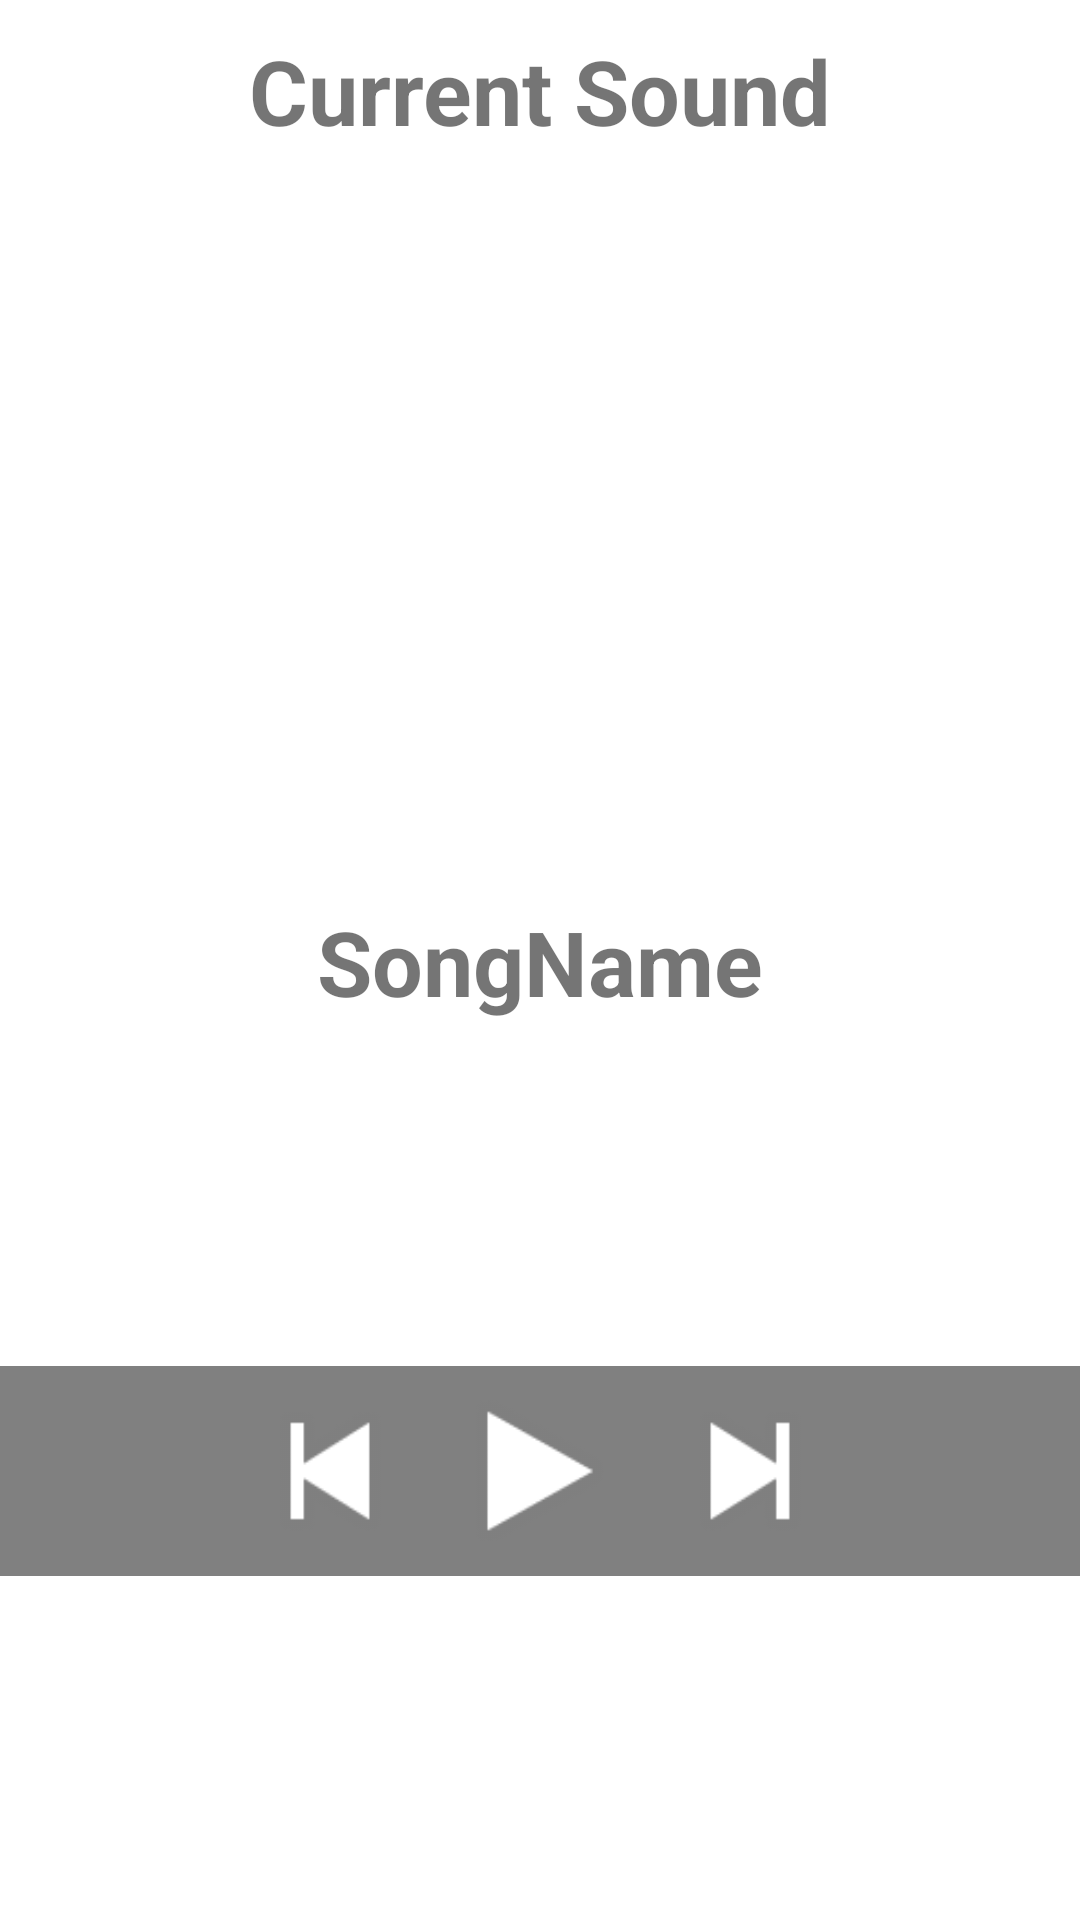

Reconstruct the res/layout file that produces this screen, plus the resources it refers to.
<!-- AndroidManifest.xml: application theme Theme.ForegroundServiceApp -->
<!-- res/layout/activity_main.xml -->
<?xml version="1.0" encoding="utf-8"?>
<androidx.constraintlayout.widget.ConstraintLayout xmlns:android="http://schemas.android.com/apk/res/android"
    xmlns:app="http://schemas.android.com/apk/res-auto"
    xmlns:tools="http://schemas.android.com/tools"
    android:layout_width="match_parent"
    android:layout_height="match_parent"
    tools:context=".MainActivity">

    <LinearLayout
        android:id="@+id/llSongDetails"
        android:layout_width="match_parent"
        android:layout_height="wrap_content"
        app:layout_constraintTop_toTopOf="parent"
        android:gravity="center"
        android:layout_margin="10dp"
        android:orientation="vertical">

        <TextView
            android:id="@+id/textView"
            android:layout_width="match_parent"
            android:layout_height="wrap_content"
            android:gravity="center"
            android:textStyle="bold"
            android:textSize="30dp"
            android:text="Current Sound" />

        <ImageView
            android:id="@+id/ivSongImage"
            android:layout_width="match_parent"
            android:layout_height="250dp"
            app:srcCompat="@drawable/ic_launcher_background" />

        <TextView
            android:id="@+id/tvSongName"
            android:layout_width="match_parent"
            android:layout_height="wrap_content"
            android:textStyle="bold"
            android:textSize="30dp"
            android:gravity="center"
            android:text="@string/song_name" />
    </LinearLayout>

    <LinearLayout
        android:layout_width="match_parent"
        android:layout_height="wrap_content"
        android:background="#808080"
        android:gravity="center"
        android:orientation="horizontal"
        app:layout_constraintBottom_toBottomOf="parent"
        app:layout_constraintLeft_toLeftOf="parent"
        app:layout_constraintTop_toBottomOf="@+id/llSongDetails">

        <ImageView
            android:id="@+id/ivPrevious"
            android:layout_width="70dp"
            android:layout_height="70dp"
            android:src="@android:drawable/ic_media_previous" />

        <ImageView
            android:id="@+id/ivPlayPause"
            android:layout_width="70dp"
            android:layout_height="70dp"
            android:src="@android:drawable/ic_media_play" />

        <ImageView
            android:id="@+id/ivNext"
            android:layout_width="70dp"
            android:layout_height="70dp"
            android:src="@android:drawable/ic_media_next" />
    </LinearLayout>

</androidx.constraintlayout.widget.ConstraintLayout>
<!-- resources referenced by this layout -->
<resources>
  <string name="song_name">SongName</string>
  <style name="Theme.ForegroundServiceApp" parent="Theme.MaterialComponents.DayNight.DarkActionBar">
          
          <item name="colorPrimary">@color/purple_500</item>
          <item name="colorPrimaryVariant">@color/purple_700</item>
          <item name="colorOnPrimary">@color/white</item>
          
          <item name="colorSecondary">@color/teal_200</item>
          <item name="colorSecondaryVariant">@color/teal_700</item>
          <item name="colorOnSecondary">@color/black</item>
          
          <item name="android:statusBarColor">?attr/colorPrimaryVariant</item>
          
      </style>
  <!-- not gathered from this repository: default colours our renderer supplied (Android Studio template values) -->
  <color name="purple_500">#FF6200EE</color>
  <color name="purple_700">#FF3700B3</color>
  <color name="teal_200">#FF03DAC5</color>
  <color name="teal_700">#FF018786</color>
  <color name="black">#FF000000</color>
  <color name="white">#FFFFFFFF</color>
</resources>
